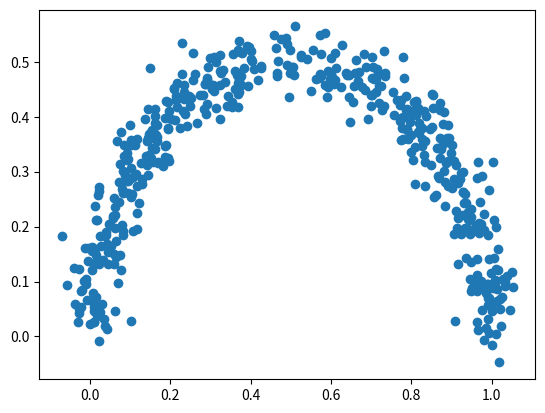

The matplotlib source for this figure:
import numpy as np

def make_arc_curve(n_samples, noise_factor):
	"""
		n_samples: number of points to generate
		noise_factor: variance of the noise added to each dimension
		
		For best results, noise_factor should be pretty small (at most 0.001)
	"""

	# The arc curve is parameterized by 
	# x(t) = 0.5 + 0.5cos(t)
	# y(t) = 0.5sin(t)
	# for 0 <= t <= pi
	# See for graph: https://www.desmos.com/calculator/ete1b4p535
	lowerBound = 0.0
	upperBound = np.pi
	
	t = np.random.uniform(lowerBound, upperBound, n_samples)
	data = np.array([0.5 + (0.5 * np.cos(t)), 0.5 * np.sin(t)]).transpose()
	# data.shape will be (n_samples, 2), so we can interpret it as a list of n_samples 2D points

	# Add Gaussian noise to the samples
	mean = [0, 0]
	cov = [[noise_factor, 0], [0, noise_factor]]
	noise = np.random.multivariate_normal(mean, cov, n_samples)

	return data + noise

if __name__ == "__main__":
	import matplotlib.pyplot as plt
	data = make_arc_curve(500, 0.001)
	plt.scatter(data[:,0], data[:,1])
	plt.show()
